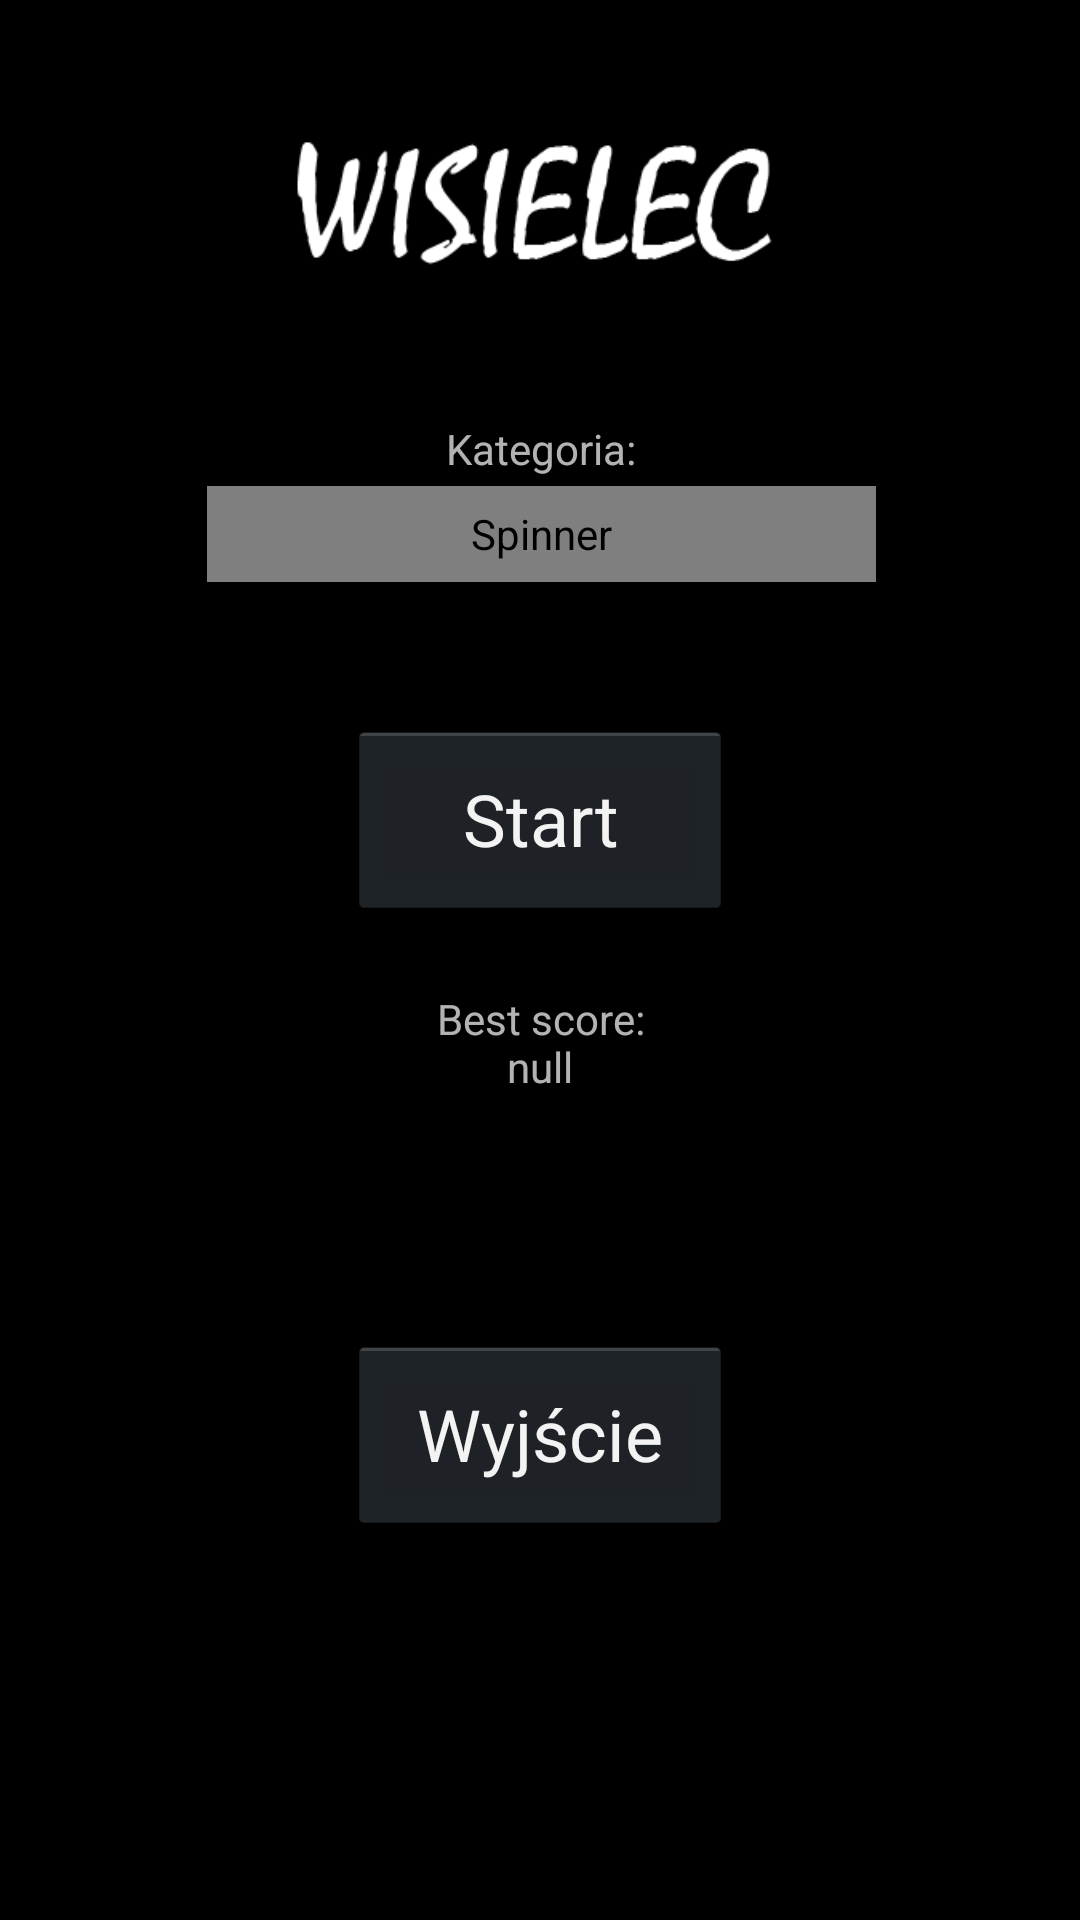

Android layout source for this screen:
<!-- AndroidManifest.xml: application theme android:Theme.NoTitleBar.Fullscreen -->
<!-- res/layout/activity_main.xml -->
<?xml version="1.0" encoding="utf-8"?>
<android.support.constraint.ConstraintLayout
    xmlns:android="http://schemas.android.com/apk/res/android"
    xmlns:app="http://schemas.android.com/apk/res-auto"
    xmlns:tools="http://schemas.android.com/tools"
    android:id="@+id/layoutMain"
    android:layout_width="match_parent"
    android:layout_height="match_parent"
    android:theme="@style/Base.Theme.AppCompat"
    tools:context=".view.MainWindow">

    <ImageView
        android:id="@+id/imageView"
        android:layout_width="wrap_content"
        android:layout_height="wrap_content"
        android:src="@drawable/wisielec"
        android:visibility="visible"
        app:layout_constraintBottom_toBottomOf="parent"
        app:layout_constraintTop_toTopOf="parent"
        app:layout_constraintVertical_bias="0.0"
        tools:layout_editor_absoluteX="0dp" />

    <Button
        android:id="@+id/startButton"
        style="@android:style/Widget.Holo.Button"
        android:layout_width="128dp"
        android:layout_height="66dp"
        android:layout_marginEnd="8dp"
        android:layout_marginLeft="8dp"
        android:layout_marginRight="8dp"
        android:layout_marginStart="8dp"
        android:layout_marginTop="240dp"
        android:onClick="openGameWindow"
        android:text="Start"
        android:textSize="24sp"
        app:layout_constraintEnd_toEndOf="parent"
        app:layout_constraintStart_toStartOf="parent"
        app:layout_constraintTop_toTopOf="@+id/imageView" />

    <Spinner
        android:id="@+id/spinner"
        android:layout_width="223dp"
        android:layout_height="32dp"
        android:layout_marginEnd="8dp"
        android:layout_marginLeft="8dp"
        android:layout_marginRight="8dp"
        android:layout_marginStart="8dp"
        android:layout_marginTop="1dp"
        android:background="@android:color/darker_gray"
        android:color="@android:color/white"
        android:gravity="center"
        android:popupBackground="@android:color/transparent"
        android:popupTheme="@android:color/white"
        android:state_activated="true"
        android:textColor="@android:color/white"
        android:theme="@style/Base.AlertDialog.AppCompat.Light"
        app:layout_constraintEnd_toEndOf="parent"
        app:layout_constraintHorizontal_bias="0.503"
        app:layout_constraintStart_toStartOf="parent"
        app:layout_constraintTop_toBottomOf="@+id/textView" />

    <TextView
        android:id="@+id/textView"
        android:layout_width="wrap_content"
        android:layout_height="21dp"
        android:layout_marginEnd="8dp"
        android:layout_marginLeft="8dp"
        android:layout_marginRight="8dp"
        android:layout_marginStart="8dp"
        android:layout_marginTop="140dp"
        android:text="Kategoria:"
        app:layout_constraintEnd_toEndOf="parent"
        app:layout_constraintHorizontal_bias="0.501"
        app:layout_constraintStart_toStartOf="parent"
        app:layout_constraintTop_toTopOf="@+id/imageView" />

    <Button
        android:id="@+id/quitButton"
        style="@android:style/Widget.Holo.Button"
        android:layout_width="128dp"
        android:layout_height="66dp"
        android:layout_marginEnd="8dp"
        android:layout_marginLeft="8dp"
        android:layout_marginRight="8dp"
        android:layout_marginStart="8dp"
        android:layout_marginTop="80dp"
        android:onClick="exit"
        android:text="Wyjście"
        android:textSize="24sp"
        app:layout_constraintEnd_toEndOf="parent"
        app:layout_constraintStart_toStartOf="parent"
        app:layout_constraintTop_toBottomOf="@+id/bestTextView" />

    <TextView
        android:id="@+id/textView2"
        android:layout_width="128dp"
        android:layout_height="16dp"
        android:layout_marginEnd="8dp"
        android:layout_marginLeft="8dp"
        android:layout_marginRight="8dp"
        android:layout_marginStart="8dp"
        android:layout_marginTop="24dp"
        android:gravity="center"
        android:text="Best score:"
        app:layout_constraintEnd_toEndOf="parent"
        app:layout_constraintStart_toStartOf="parent"
        app:layout_constraintTop_toBottomOf="@+id/startButton" />

    <TextView
        android:id="@+id/bestTextView"
        android:layout_width="128dp"
        android:layout_height="wrap_content"
        android:layout_marginEnd="8dp"
        android:layout_marginLeft="8dp"
        android:layout_marginRight="8dp"
        android:layout_marginStart="8dp"
        android:gravity="center"
        android:text="null"
        app:layout_constraintEnd_toEndOf="parent"
        app:layout_constraintStart_toStartOf="parent"
        app:layout_constraintTop_toBottomOf="@+id/textView2" />

</android.support.constraint.ConstraintLayout>
<!-- resources referenced by this layout -->
<resources>
  <!-- drawable wisielec: png bitmap (drawable, 9563 bytes) -->
</resources>
